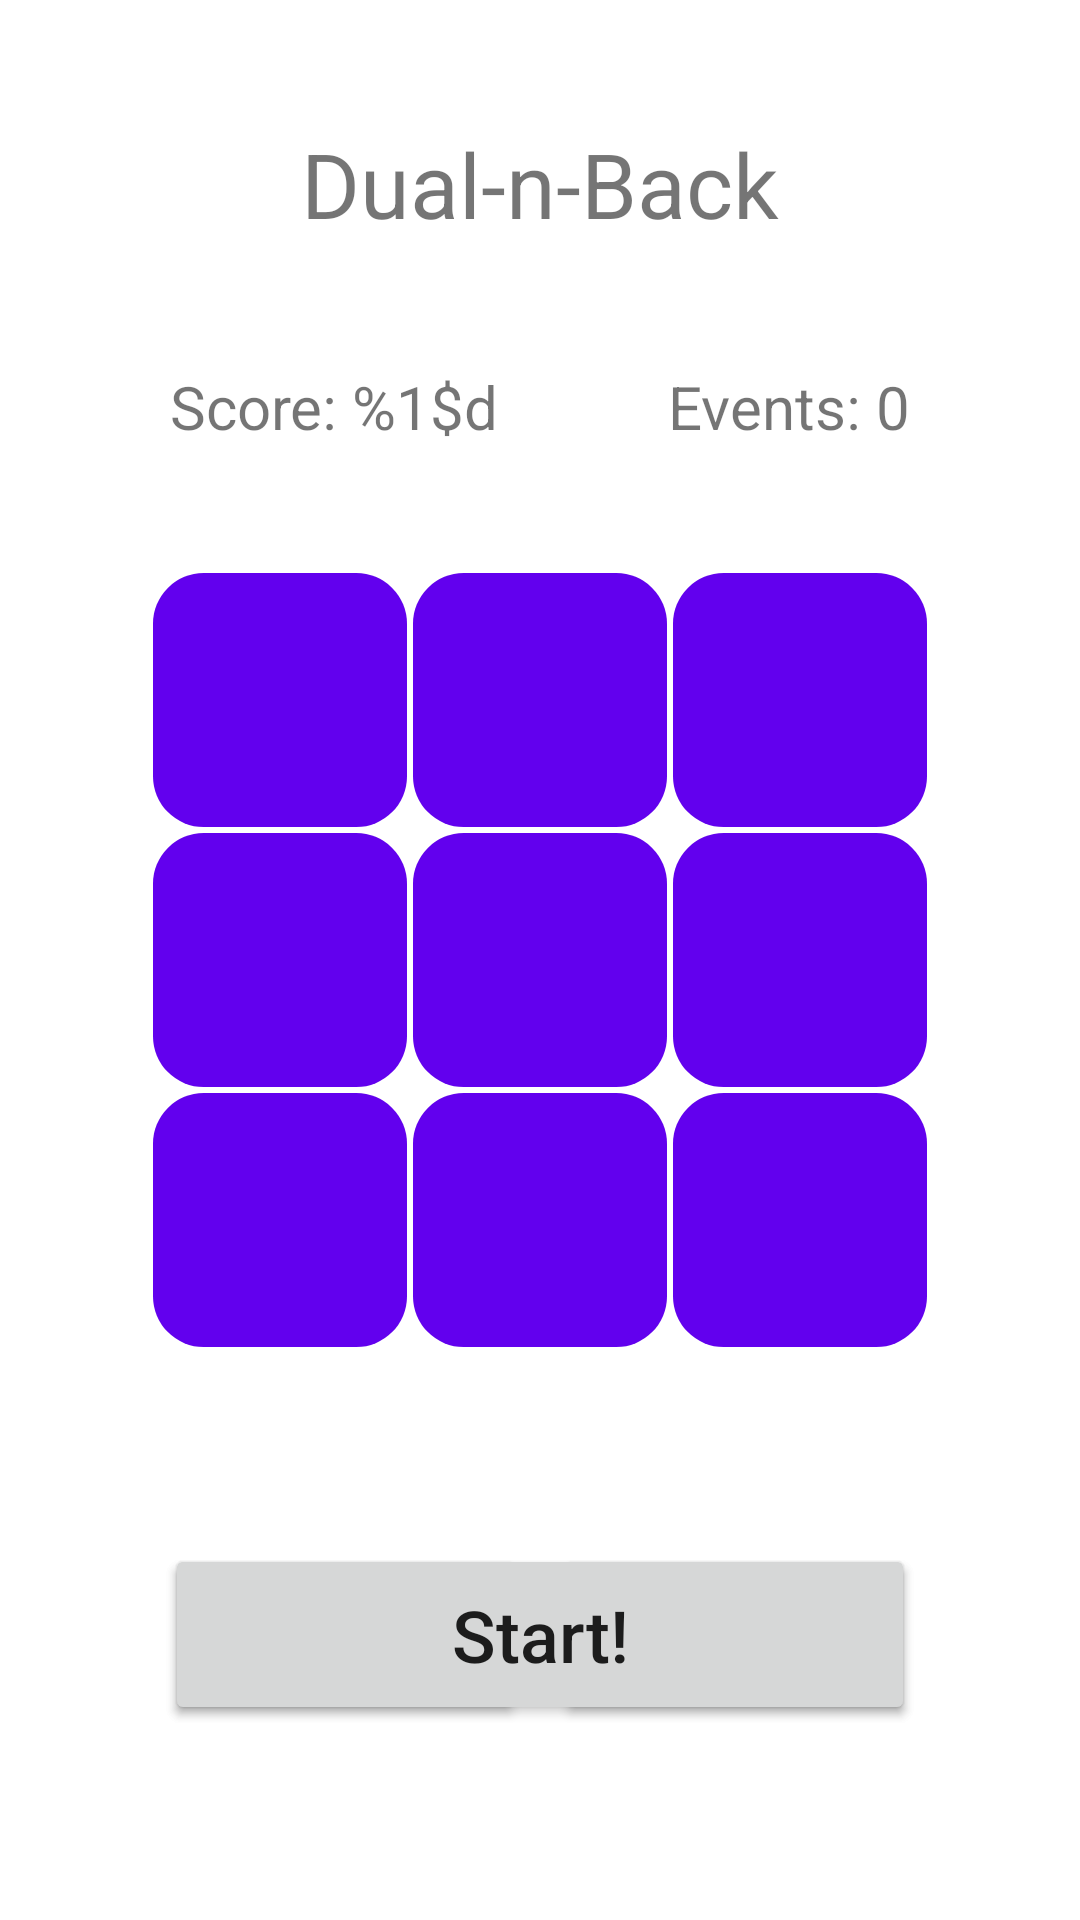

Reconstruct the res/layout file that produces this screen, plus the resources it refers to.
<!-- AndroidManifest.xml: application theme Theme.Lab_1 -->
<!-- res/layout/fragment_play.xml -->
<?xml version="1.0" encoding="utf-8"?>
<androidx.constraintlayout.widget.ConstraintLayout
    xmlns:android="http://schemas.android.com/apk/res/android"
    xmlns:tools="http://schemas.android.com/tools"
    android:layout_width="match_parent"
    android:layout_height="match_parent"
    xmlns:app="http://schemas.android.com/apk/res-auto"
    tools:context=".PlayFragment">

    <androidx.constraintlayout.widget.ConstraintLayout
        android:layout_width="match_parent"
        android:layout_height="0dp"
        app:layout_constraintBottom_toTopOf="@+id/grid"
        app:layout_constraintEnd_toEndOf="parent"
        app:layout_constraintStart_toStartOf="parent"
        app:layout_constraintTop_toTopOf="parent">

        <TextView
            android:id="@+id/text_title"
            android:layout_width="wrap_content"
            android:layout_height="wrap_content"
            android:text="Dual-n-Back"
            android:textSize="30sp"

            app:layout_constraintBottom_toTopOf="@+id/text_events"
            app:layout_constraintEnd_toEndOf="parent"
            app:layout_constraintStart_toStartOf="parent"
            app:layout_constraintTop_toTopOf="parent" />

        <TextView
            android:id="@+id/text_events"
            android:layout_width="wrap_content"
            android:layout_height="wrap_content"
            android:text="Events: 0"
            android:textSize="20sp"

            app:layout_constraintEnd_toEndOf="parent"
            app:layout_constraintHorizontal_bias="0.5"
            app:layout_constraintStart_toEndOf="@+id/text_score"
            app:layout_constraintTop_toBottomOf="@+id/text_title"
            app:layout_constraintBottom_toBottomOf="parent"/>

        <TextView
            android:id="@+id/text_score"
            android:layout_width="wrap_content"
            android:layout_height="wrap_content"
            android:text="@string/score"
            android:textSize="20sp"

            app:layout_constraintEnd_toStartOf="@+id/text_events"
            app:layout_constraintHorizontal_bias="0.5"
            app:layout_constraintStart_toStartOf="parent"
            app:layout_constraintTop_toBottomOf="@+id/text_title"
            app:layout_constraintBottom_toBottomOf="parent"/>

    </androidx.constraintlayout.widget.ConstraintLayout>


    <TableLayout
        android:id="@+id/grid"
        android:layout_width="0dp"
        android:layout_height="0dp"
        android:layout_margin="50dp"
        app:layout_constraintDimensionRatio="1:1"
        app:layout_constraintBottom_toBottomOf="parent"
        app:layout_constraintEnd_toEndOf="parent"
        app:layout_constraintStart_toStartOf="parent"
        app:layout_constraintTop_toTopOf="parent">

        <TableRow
            android:layout_width="0dp"
            android:layout_height="0dp"
            android:layout_weight="0.33">

            <FrameLayout
                android:layout_width="0dp"
                android:layout_height="match_parent"
                android:layout_weight="0.33"
                android:layout_margin="1dp">
                <ImageView
                    android:layout_width="match_parent"
                    android:layout_height="match_parent"
                    android:src="@drawable/box_background" >
                </ImageView>
                <ImageView
                    android:id="@+id/box0"
                    android:layout_width="match_parent"
                    android:layout_height="match_parent"
                    android:src="@drawable/box">
                </ImageView>
            </FrameLayout>

            <FrameLayout
                android:layout_width="0dp"
                android:layout_height="match_parent"
                android:layout_weight="0.33"
                android:layout_margin="1dp">
                <ImageView
                    android:layout_width="match_parent"
                    android:layout_height="match_parent"
                    android:src="@drawable/box_background" >
                </ImageView>
                <ImageView
                    android:id="@+id/box1"
                    android:layout_width="match_parent"
                    android:layout_height="match_parent"
                    android:src="@drawable/box">
                </ImageView>
            </FrameLayout>

            <FrameLayout
                android:layout_width="0dp"
                android:layout_height="match_parent"
                android:layout_weight="0.33"
                android:layout_margin="1dp">
                <ImageView
                    android:layout_width="match_parent"
                    android:layout_height="match_parent"
                    android:src="@drawable/box_background" >
                </ImageView>
                <ImageView
                    android:id="@+id/box2"
                    android:layout_width="match_parent"
                    android:layout_height="match_parent"
                    android:src="@drawable/box">
                </ImageView>
            </FrameLayout>

        </TableRow>

        <TableRow
            android:layout_width="0dp"
            android:layout_height="0dp"
            android:layout_weight="0.33">

            <FrameLayout
                android:layout_width="0dp"
                android:layout_height="match_parent"
                android:layout_weight="0.33"
                android:layout_margin="1dp">
                <ImageView
                    android:layout_width="match_parent"
                    android:layout_height="match_parent"
                    android:src="@drawable/box_background" >
                </ImageView>
                <ImageView
                    android:id="@+id/box3"
                    android:layout_width="match_parent"
                    android:layout_height="match_parent"
                    android:src="@drawable/box">
                </ImageView>
            </FrameLayout>

            <FrameLayout
                android:layout_width="0dp"
                android:layout_height="match_parent"
                android:layout_weight="0.33"
                android:layout_margin="1dp">
                <ImageView
                    android:layout_width="match_parent"
                    android:layout_height="match_parent"
                    android:src="@drawable/box_background" >
                </ImageView>
                <ImageView
                    android:id="@+id/box4"
                    android:layout_width="match_parent"
                    android:layout_height="match_parent"
                    android:src="@drawable/box">
                </ImageView>
            </FrameLayout>

            <FrameLayout
                android:layout_width="0dp"
                android:layout_height="match_parent"
                android:layout_weight="0.33"
                android:layout_margin="1dp">
                <ImageView
                    android:layout_width="match_parent"
                    android:layout_height="match_parent"
                    android:src="@drawable/box_background" >
                </ImageView>
                <ImageView
                    android:id="@+id/box5"
                    android:layout_width="match_parent"
                    android:layout_height="match_parent"
                    android:src="@drawable/box">
                </ImageView>
            </FrameLayout>

        </TableRow>

        <TableRow
            android:layout_width="0dp"
            android:layout_height="0dp"
            android:layout_weight="0.33">

            <FrameLayout
                android:layout_width="0dp"
                android:layout_height="match_parent"
                android:layout_weight="0.33"
                android:layout_margin="1dp">
                <ImageView
                    android:layout_width="match_parent"
                    android:layout_height="match_parent"
                    android:src="@drawable/box_background" >
                </ImageView>
                <ImageView
                    android:id="@+id/box6"
                    android:layout_width="match_parent"
                    android:layout_height="match_parent"
                    android:src="@drawable/box">
                </ImageView>
            </FrameLayout>

            <FrameLayout
                android:layout_width="0dp"
                android:layout_height="match_parent"
                android:layout_weight="0.33"
                android:layout_margin="1dp">
                <ImageView
                    android:layout_width="match_parent"
                    android:layout_height="match_parent"
                    android:src="@drawable/box_background" >
                </ImageView>
                <ImageView
                    android:id="@+id/box7"
                    android:layout_width="match_parent"
                    android:layout_height="match_parent"
                    android:src="@drawable/box">
                </ImageView>
            </FrameLayout>

        <FrameLayout
            android:layout_width="0dp"
            android:layout_height="match_parent"
            android:layout_weight="0.33"
            android:layout_margin="1dp">
            <ImageView
                android:layout_width="match_parent"
                android:layout_height="match_parent"
                android:src="@drawable/box_background" >
            </ImageView>
            <ImageView
                android:id="@+id/box8"
                android:layout_width="match_parent"
                android:layout_height="match_parent"
                android:src="@drawable/box">
            </ImageView>
        </FrameLayout>

        </TableRow>

    </TableLayout>

    <LinearLayout
        android:id="@+id/playing"
        android:layout_width="0dp"
        android:layout_height="0dp"
        app:layout_constraintTop_toBottomOf="@+id/grid"
        app:layout_constraintBottom_toBottomOf="parent"
        app:layout_constraintStart_toStartOf="@id/grid"
        app:layout_constraintEnd_toEndOf="@+id/grid"
        android:gravity="center">

        <Button
            android:id="@+id/button_position"
            android:layout_width="0dp"
            android:layout_weight=".5"
            android:layout_height="wrap_content"
            android:text="@string/position"
            android:layout_margin="5dp"
            android:textSize="24sp"
            android:textAllCaps="false"
            android:padding="14dp"/>

        <Button
            android:id="@+id/button_audio"
            android:layout_width="0dp"
            android:layout_weight=".5"
            android:layout_height="wrap_content"
            android:text="@string/audio"
            android:layout_margin="5dp"
            android:textSize="24sp"
            android:textAllCaps="false"
            android:padding="14dp"/>

    </LinearLayout>

    <LinearLayout
        android:id="@+id/waiting"
        android:layout_width="0dp"
        android:layout_height="0dp"
        app:layout_constraintTop_toBottomOf="@+id/grid"
        app:layout_constraintBottom_toBottomOf="parent"
        app:layout_constraintStart_toStartOf="@+id/grid"
        app:layout_constraintEnd_toEndOf="@+id/grid"
        android:gravity="center">

        <Button
            android:id="@+id/button_start"
            android:layout_width="0dp"
            android:layout_weight=".5"
            android:layout_height="wrap_content"
            android:text="@string/start"
            android:layout_margin="5dp"
            android:textSize="24sp"
            android:textAllCaps="false"
            android:padding="14dp"/>

    </LinearLayout>

</androidx.constraintlayout.widget.ConstraintLayout>
<!-- resources referenced by this layout -->
<resources>
  <!-- drawable box (drawable) -->
  <?xml version="1.0" encoding="utf-8"?>
  <shape
      xmlns:android="http://schemas.android.com/apk/res/android"
      android:shape="rectangle">
  
      <corners
          android:radius="20dp"/>
  
      <size
          android:width="100dp"
          android:height="100dp" />
  
      <solid
          android:color="?colorPrimary" />
  
  </shape>
  <!-- drawable box_background (drawable) -->
  <?xml version="1.0" encoding="utf-8"?>
  <shape
      xmlns:android="http://schemas.android.com/apk/res/android"
      android:shape="rectangle">
  
      <corners
          android:radius="20dp"/>
  
      <size
          android:width="100dp"
          android:height="100dp" />
  
      <solid
          android:color="#f5f5f5" />
  
  </shape>
  <string name="audio">Audio</string>
  <string name="position">Position</string>
  <string name="score">Score: %1$d</string>
  <string name="start">Start!</string>
  <style name="Theme.Lab_1" parent="Theme.MaterialComponents.Light.NoActionBar">
          
          <item name="colorPrimary">@color/purple_500</item>
          <item name="colorPrimaryVariant">@color/purple_700</item>
          <item name="colorOnPrimary">@color/white</item>
          
          <item name="colorSecondary">@color/teal_200</item>
          <item name="colorSecondaryVariant">@color/teal_700</item>
          <item name="colorOnSecondary">@color/black</item>
          
          <item name="android:statusBarColor">?attr/colorPrimaryVariant</item>
          
      </style>
  <color name="purple_500">#FF6200EE</color>
  <color name="purple_700">#FF3700B3</color>
  <color name="white">#FFFFFFFF</color>
  <color name="teal_200">#FF03DAC5</color>
  <color name="teal_700">#FF018786</color>
  <color name="black">#FF000000</color>
</resources>
